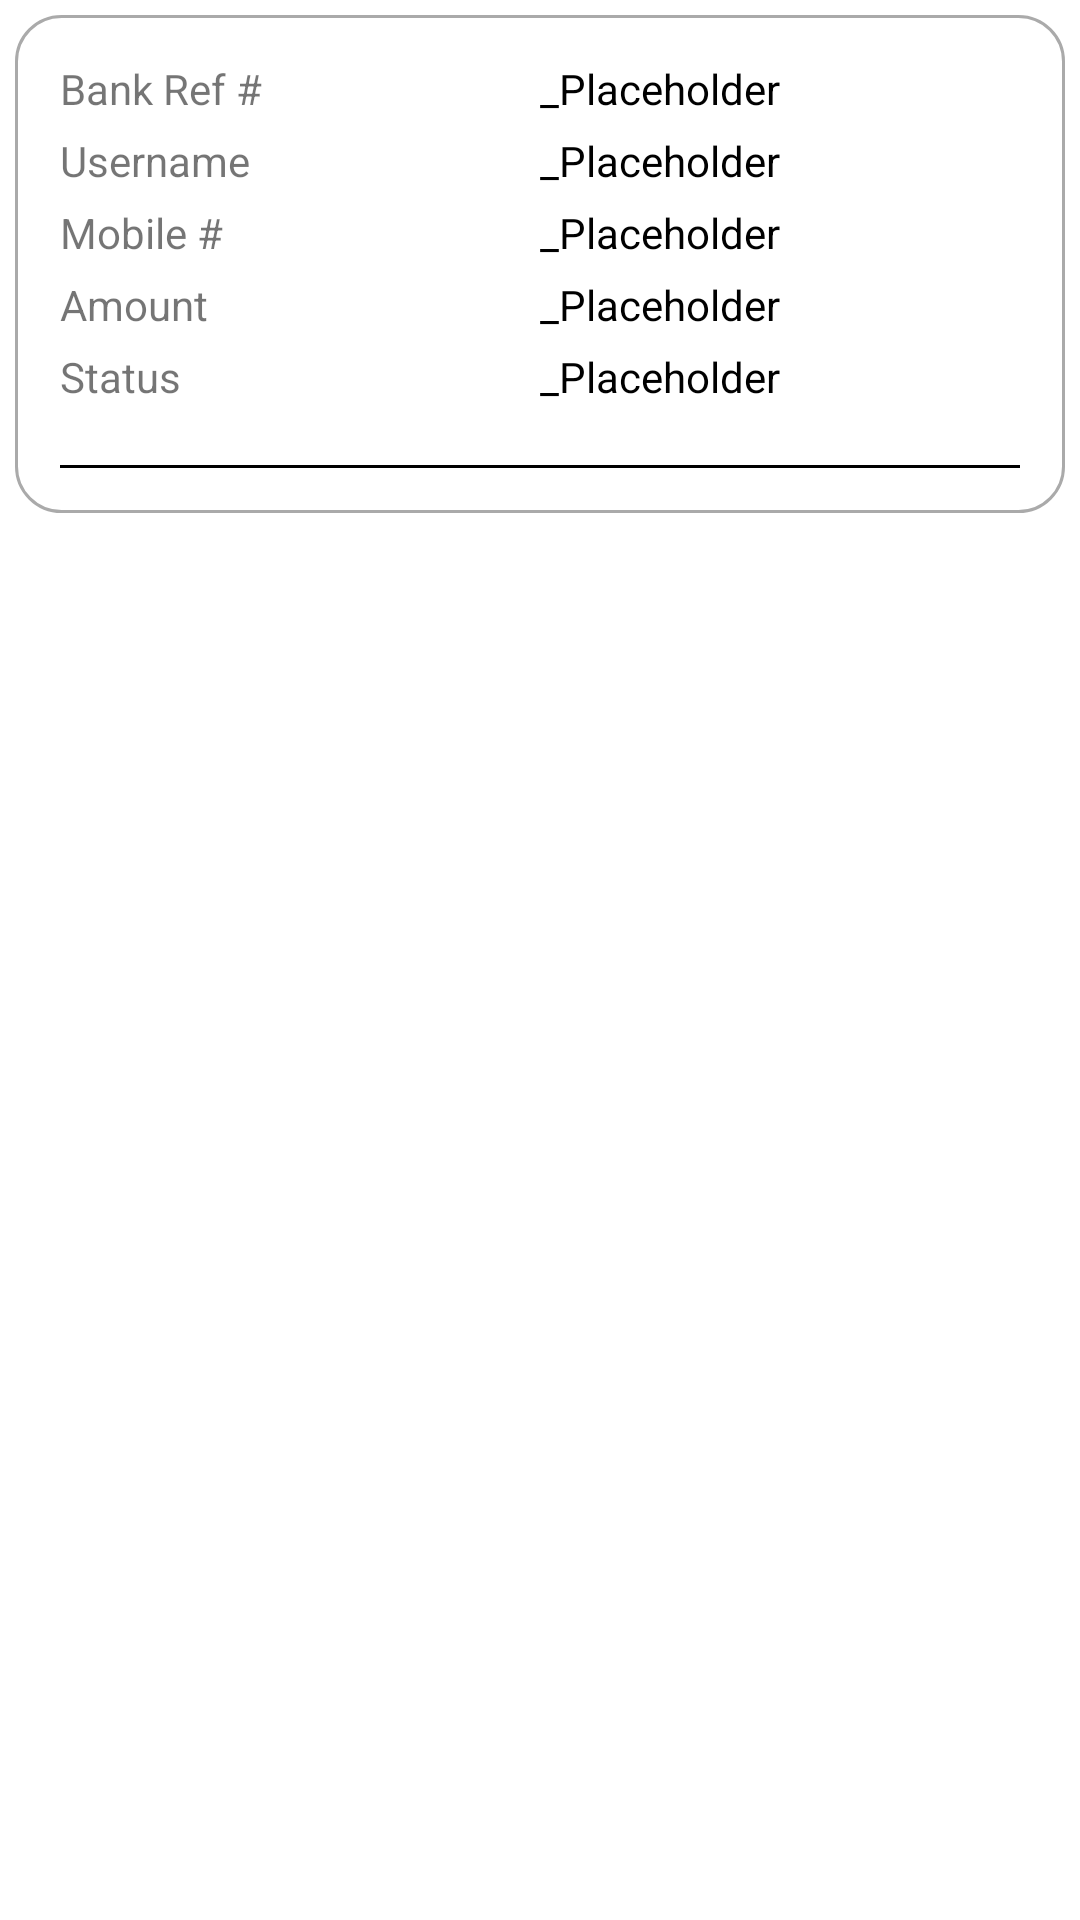

Write the Android layout XML for this screen, with the resource values it uses.
<!-- AndroidManifest.xml: application theme Theme.NGSI_IMAGE_UPLOADER -->
<!-- res/layout/custom_recyclerview_layout.xml -->
<?xml version="1.0" encoding="utf-8"?>
<RelativeLayout xmlns:android="http://schemas.android.com/apk/res/android"
    android:layout_width="match_parent"
    android:layout_height="wrap_content"
    android:padding="5dp">
        <LinearLayout
            android:background="@drawable/custom_rectangle_rv"
            android:layout_width="match_parent"
            android:layout_height="wrap_content"
            android:padding="15dp"
            android:orientation="vertical">
            <LinearLayout
                android:layout_width="match_parent"
                android:layout_height="wrap_content"
                android:layout_marginBottom="5dp"
                android:weightSum="100">
                <TextView
                    android:layout_width="30dp"
                    android:layout_height="wrap_content"
                    android:layout_weight="50"
                    android:text="@string/bank_reference_number"/>
                <TextView
                    android:id="@+id/txt_bankRefNo"
                    android:layout_width="30dp"
                    android:layout_height="wrap_content"
                    android:textColor="@color/black"
                    android:layout_weight="50"
                    android:text="@string/customPlaceholder"/>
            </LinearLayout>

        <LinearLayout
            android:layout_width="match_parent"
            android:layout_height="wrap_content"
            android:layout_marginBottom="5dp"
            android:weightSum="100">
            <TextView
                android:layout_width="30dp"
                android:layout_height="wrap_content"
                android:layout_weight="50"
                android:text="@string/username"/>
            <TextView
                android:id="@+id/txt_username"
                android:layout_width="30dp"
                android:layout_height="wrap_content"
                android:textColor="@color/black"
                android:layout_weight="50"
                android:text="@string/customPlaceholder"/>
        </LinearLayout>

        <LinearLayout
            android:layout_width="match_parent"
            android:layout_height="wrap_content"
            android:layout_marginBottom="5dp"
            android:weightSum="100">
            <TextView
                android:id="@+id/txt_email"
                android:layout_width="30dp"
                android:layout_height="wrap_content"
                android:layout_weight="50"
                android:text="@string/mobile_number"/>
            <TextView
                android:id="@+id/txt_mobileNumber"
                android:layout_width="30dp"
                android:layout_height="wrap_content"
                android:textColor="@color/black"
                android:layout_weight="50"
                android:text="@string/customPlaceholder"/>
        </LinearLayout>

        <LinearLayout
            android:layout_width="match_parent"
            android:layout_height="wrap_content"
            android:layout_marginBottom="5dp"
            android:weightSum="100">
            <TextView
                android:layout_width="30dp"
                android:layout_height="wrap_content"
                android:layout_weight="50"
                android:text="@string/amount"/>
            <TextView
                android:id="@+id/txt_amount"
                android:layout_width="30dp"
                android:layout_height="wrap_content"
                android:textColor="@color/black"
                android:layout_weight="50"
                android:text="@string/customPlaceholder"/>
        </LinearLayout>
            <LinearLayout
                android:layout_width="match_parent"
                android:layout_height="wrap_content"
                android:layout_marginBottom="5dp"
                android:weightSum="100">
                <TextView
                    android:layout_width="30dp"
                    android:layout_height="wrap_content"
                    android:layout_weight="50"
                    android:text="@string/status"/>
                <TextView
                    android:id="@+id/txt_status"
                    android:layout_width="30dp"
                    android:layout_height="wrap_content"
                    android:textColor="@color/black"
                    android:layout_weight="50"
                    android:text="@string/customPlaceholder"/>
            </LinearLayout>
            <TextView
                android:layout_width="match_parent"
                android:layout_height="1dp"
                android:background="@color/black"
                android:layout_marginTop="15dp"/>
    </LinearLayout>
</RelativeLayout>
<!-- resources referenced by this layout -->
<resources>
  <color name="black">#FF000000</color>
  <!-- drawable custom_rectangle_rv (drawable) -->
  <?xml version="1.0" encoding="utf-8"?>
  <shape xmlns:android="http://schemas.android.com/apk/res/android"
      android:shape="rectangle">
      <stroke android:width="1dp" android:color="@android:color/darker_gray" />
      <padding android:left="7dp" android:top="7dp"
          android:right="7dp" android:bottom="7dp" />
      <corners android:radius="15dip" />
  </shape>
  <string name="amount">Amount</string>
  <string name="bank_reference_number">Bank Ref #</string>
  <string name="customPlaceholder">_Placeholder</string>
  <string name="mobile_number">Mobile #</string>
  <string name="status">Status</string>
  <string name="username">Username</string>
  <style name="Theme.NGSI_IMAGE_UPLOADER" parent="Theme.MaterialComponents.DayNight.DarkActionBar">
          
          <item name="colorPrimary">@color/black</item>
          <item name="colorPrimaryVariant">@color/black</item>
          <item name="colorOnPrimary">@color/white</item>
          
          <item name="colorSecondary">@color/teal_200</item>
          <item name="colorSecondaryVariant">@color/teal_700</item>
          <item name="colorOnSecondary">@color/black</item>
          
          <item name="android:statusBarColor" tools:targetApi="l">?attr/colorPrimaryVariant</item>
          
      </style>
  <color name="white">#FFFFFFFF</color>
  <color name="teal_200">#FF03DAC5</color>
  <color name="teal_700">#FF018786</color>
</resources>
